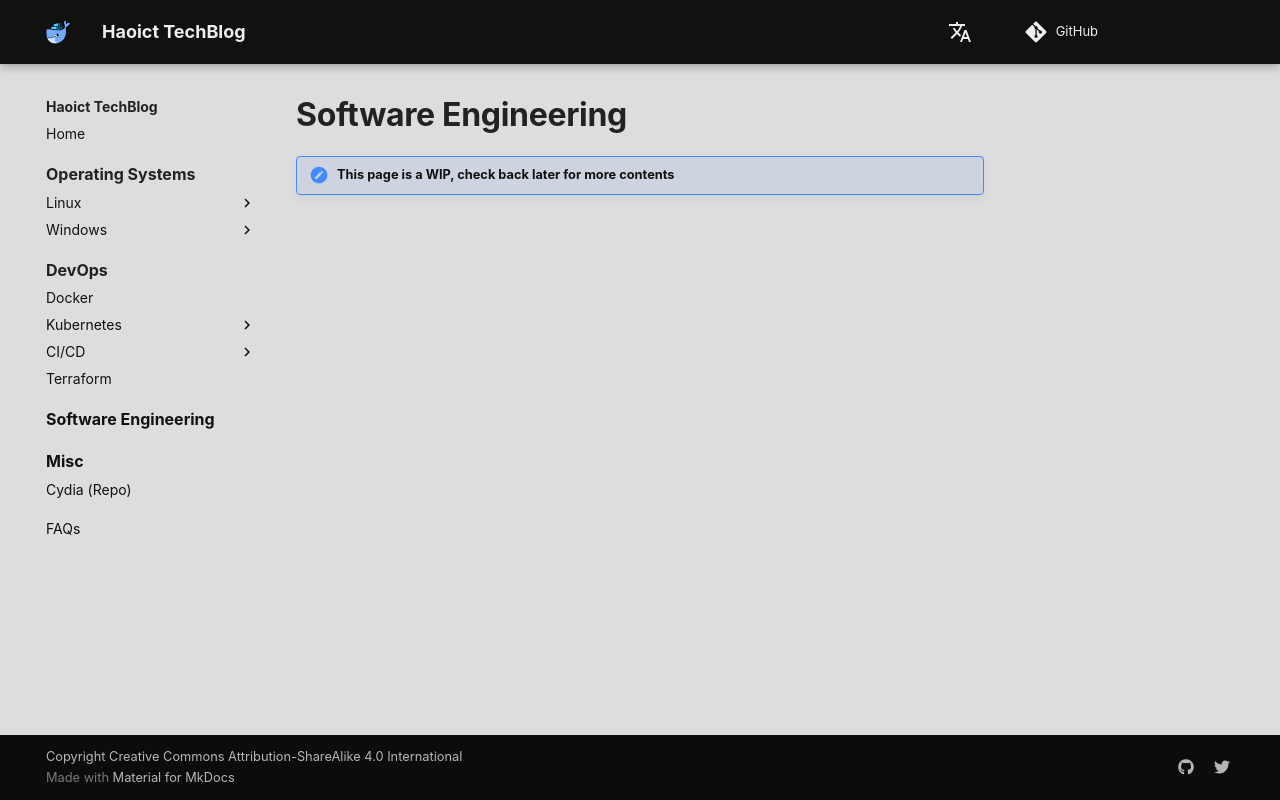

repository: haoict/haoict.github.io · page: software-engineering/index.html · generator: mkdocs

# Software Engineering

WIP
